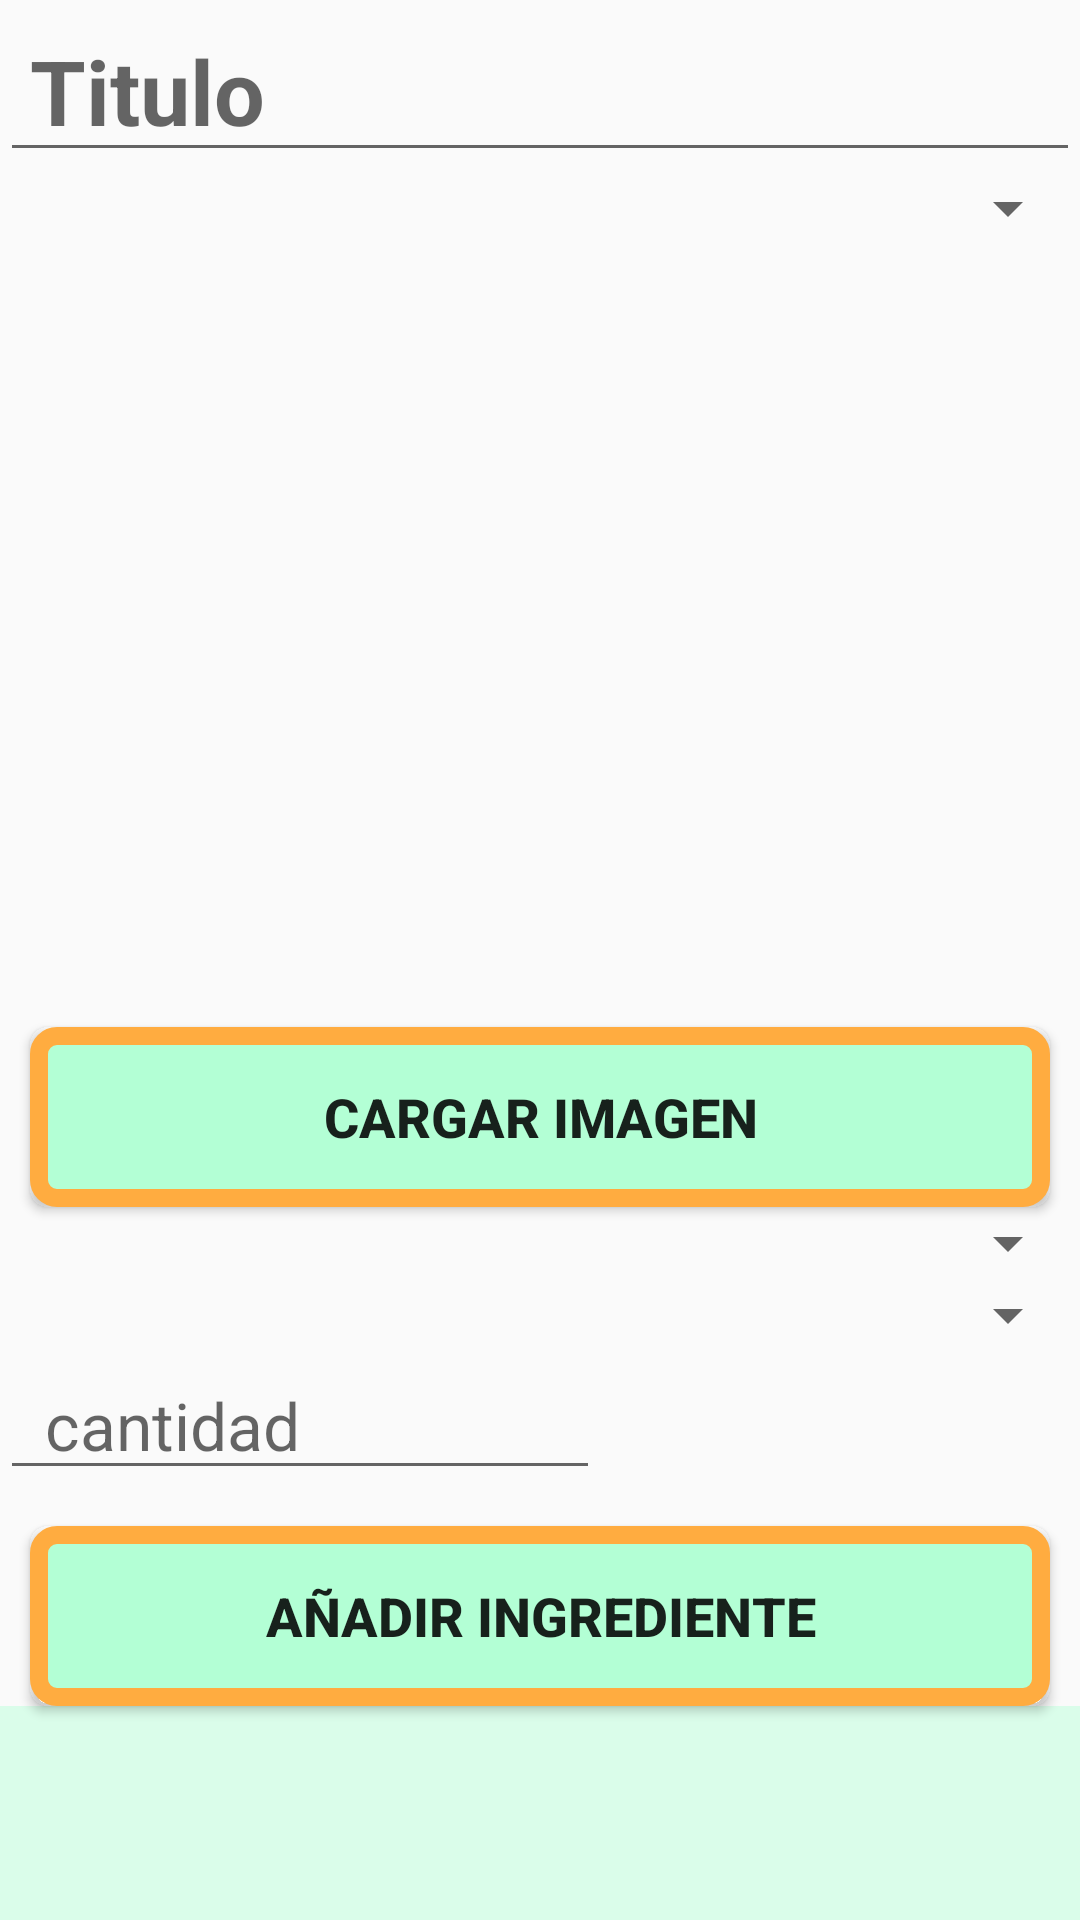

The Android layout XML behind this screen, and the referenced resources:
<!-- AndroidManifest.xml: application theme AppTheme -->
<!-- res/layout/plantilla_receta.xml -->
<?xml version="1.0" encoding="utf-8"?>
<androidx.drawerlayout.widget.DrawerLayout xmlns:android="http://schemas.android.com/apk/res/android"
    xmlns:app="http://schemas.android.com/apk/res-auto"
    xmlns:tools="http://schemas.android.com/tools"
    android:layout_width="match_parent"
    android:layout_height="match_parent"
    android:orientation="vertical"
    tools:context=".plantillaRecetas"
    android:id = "@+id/drawerLayout">

<LinearLayout
    android:layout_width="match_parent"
    android:layout_height="match_parent"
    android:orientation="vertical">

    <androidx.core.widget.NestedScrollView
        android:layout_width="match_parent"
        android:layout_height="wrap_content"
        android:fillViewport="true">

        <LinearLayout
            android:layout_width="match_parent"
            android:layout_height="wrap_content"
            android:orientation="vertical">

            <EditText
                android:id="@+id/tituloReceta"
                style="@style/estiloTitulos"
                android:layout_width="match_parent"
                android:layout_height="wrap_content"
                android:ems="10"
                android:hint="Titulo"
                android:inputType="textShortMessage" />

            <Spinner
                android:id="@+id/spCategoria"
                android:layout_width="match_parent"
                android:layout_height="wrap_content"
                android:layout_marginBottom="25dp"

                />

            <ImageView
                android:id="@+id/ivFoto"
                android:layout_width="match_parent"
                android:layout_height="224dp"
                tools:srcCompat="@drawable/ic_launcher_background" />

            <Button
                android:id="@+id/btCargarImagen"
                android:layout_width="match_parent"
                android:layout_height="wrap_content"
                android:onClick="onClick"
                android:text="Cargar imagen"
                android:background="@drawable/estilo_botones"
                style="@style/estiloBoton"
                />

            <LinearLayout
                android:layout_width="match_parent"
                android:layout_height="wrap_content"
                android:orientation="vertical">

                <Spinner
                    android:id="@+id/spinnerTipo"
                    android:layout_width="match_parent"
                    android:layout_height="wrap_content"
                    android:layout_weight="1" />

                <Spinner
                    android:id="@+id/spinner_Ingrediente"
                    android:layout_width="match_parent"
                    android:layout_height="wrap_content"
                    android:layout_weight="1" />

                <LinearLayout
                    android:layout_width="match_parent"
                    android:layout_height="match_parent"
                    android:layout_weight="1"
                    android:orientation="horizontal">

                    <EditText
                        android:id="@+id/etCantidad"
                        android:layout_width="40dp"
                        android:layout_height="wrap_content"
                        android:layout_weight="1"
                        android:ems="10"
                        android:hint="cantidad"
                        android:paddingLeft="15sp"
                        android:inputType="number"
                        android:textSize="22dp" />

                    <TextView
                        android:id="@+id/tvUnidades"
                        android:layout_width="wrap_content"
                        android:layout_height="wrap_content"
                        android:layout_weight="1"
                        android:textSize="24sp" />
                </LinearLayout>

            </LinearLayout>

            <Button
                android:id="@+id/btAgregarIngrediente"
                style="@style/estiloBoton"
                android:layout_width="match_parent"
                android:layout_height="wrap_content"
                android:background="@drawable/estilo_botones"
                android:onClick="nuevoIngrediente"
                android:text="Añadir ingrediente" />

            <ListView
                android:id="@+id/listaIngredientes"
                android:layout_width="match_parent"
                android:layout_height="200dp"
                android:background="#75B3FFD5"
                android:nestedScrollingEnabled="true" />

            <EditText
                android:id="@+id/etDescripcion"
                android:layout_width="match_parent"
                android:layout_height="wrap_content"
                android:ems="10"
                android:hint="Introduce la elaboración de la receta"
                android:textSize="22dp"
                android:paddingLeft="15sp"
                android:gravity="start|top"
                android:inputType="textMultiLine"
                android:scrollbars="vertical" />

            <Button
                android:id="@+id/btGuardar"
                android:layout_width="match_parent"
                android:layout_height="wrap_content"
                android:onClick="onClick"
                android:background="@drawable/estilo_botones"
                style="@style/estiloBoton"
                android:text="Guardar" />

        </LinearLayout>
    </androidx.core.widget.NestedScrollView>

</LinearLayout>

    <com.google.android.material.navigation.NavigationView
        android:id="@+id/navigationView"
        android:layout_width="wrap_content"
        android:layout_height="match_parent"
        app:menu="@menu/menu_lateral"
        android:layout_gravity = "start"
        app:headerLayout="@layout/header_menu"
        />

</androidx.drawerlayout.widget.DrawerLayout>
<!-- res/layout/header_menu.xml (included above) -->
<?xml version="1.0" encoding="utf-8"?>
<RelativeLayout xmlns:android="http://schemas.android.com/apk/res/android"
    android:layout_width="match_parent"
    android:layout_height="140dp"
    android:background="#00574B">

</RelativeLayout>
<!-- resources referenced by this layout -->
<resources>
  <!-- drawable estilo_botones (drawable) -->
  <?xml version="1.0" encoding="utf-8"?>
  <shape xmlns:android="http://schemas.android.com/apk/res/android" android:shape="rectangle" >
      <corners
          android:radius="6dp"
          />
      <solid
          android:color="#B3FFD5"
          />
      <padding
          android:left="0dp"
          android:top="0dp"
          android:right="0dp"
          android:bottom="0dp"
          />
      <size
          android:width="270dp"
          android:height="60dp"
          />
      <stroke
          android:width="6dp"
          android:color="#FFAC40"
          />
  </shape>
  <style name="estiloBoton">
          <item name="android:layout_marginTop">12dip</item>
          <item name="android:layout_marginLeft">10dip</item>
          <item name="android:layout_marginRight">10dip</item>
          <item name="android:textSize">18sp</item>
          <item name="android:textStyle">bold</item>
      </style>
  <style name="estiloTitulos">
          <item name="android:textSize">30sp</item>
          <item name="android:textStyle">bold</item>
          <item name="android:textColor">#000</item>
          <item name="android:paddingLeft">10sp</item>
      </style>
  <style name="AppTheme" parent="Theme.AppCompat.Light.DarkActionBar">
          
          <item name="colorPrimary">#4caf50</item>
          <item name="colorPrimaryDark">#087f23</item>
          <item name="colorAccent">@color/colorAccent</item>
      </style>
  <!-- not gathered from this repository: default colours our renderer supplied (Android Studio template values) -->
  <color name="colorAccent">#FF03DAC5</color>
</resources>
